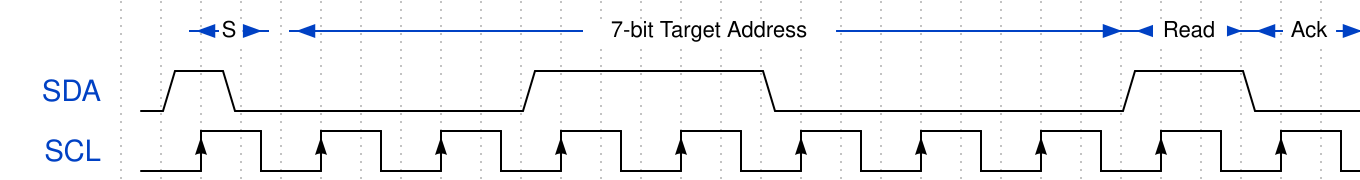

Here is a digital timing diagram. Give the WaveJSON source that produces it.

{signal: [
        {
        node: '..A...BC.....D.....E.....F.....G.....H.....I.....J.....K.....L',
        period: 0.5,
        phase: -0.5
        },
        {
        name: 'SDA',
        wave: '01..0..............1...........0.................1.....0.....',
        period: 0.5,
        phase: -0.5
        },
        {
        name: 'SCL',
        wave: '0..H..l..H..l..H..l..H..l..H..l..H..l..H..l..H..l..H..l..H..l',
        period: 0.5,
        phase: -0.5
        }
    ],
edge: ['A<->B S', 'C<->J 7-bit Target Address', 'J<->K Read', 'K<->L Ack'
    ],
config: {skin:'narrow'
    }
}